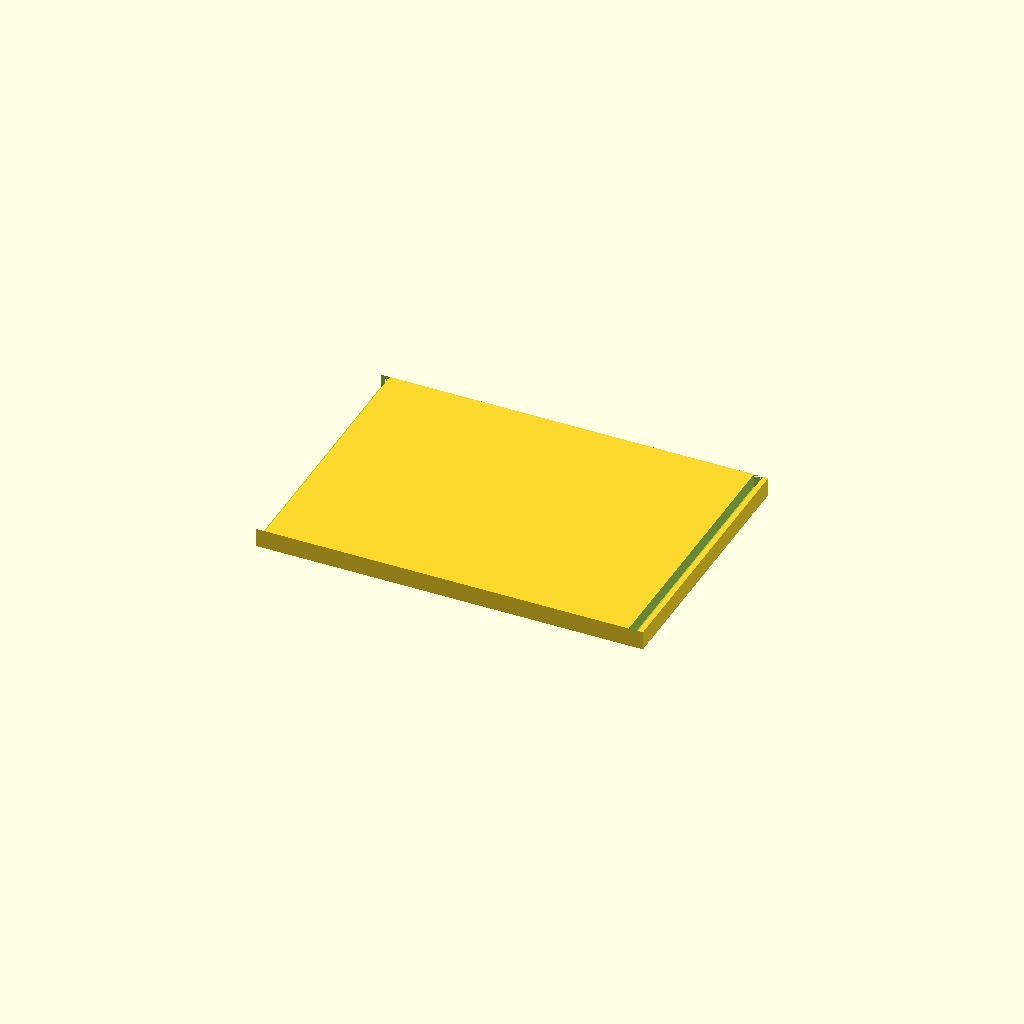
Cell 1: the model at its default parameters.
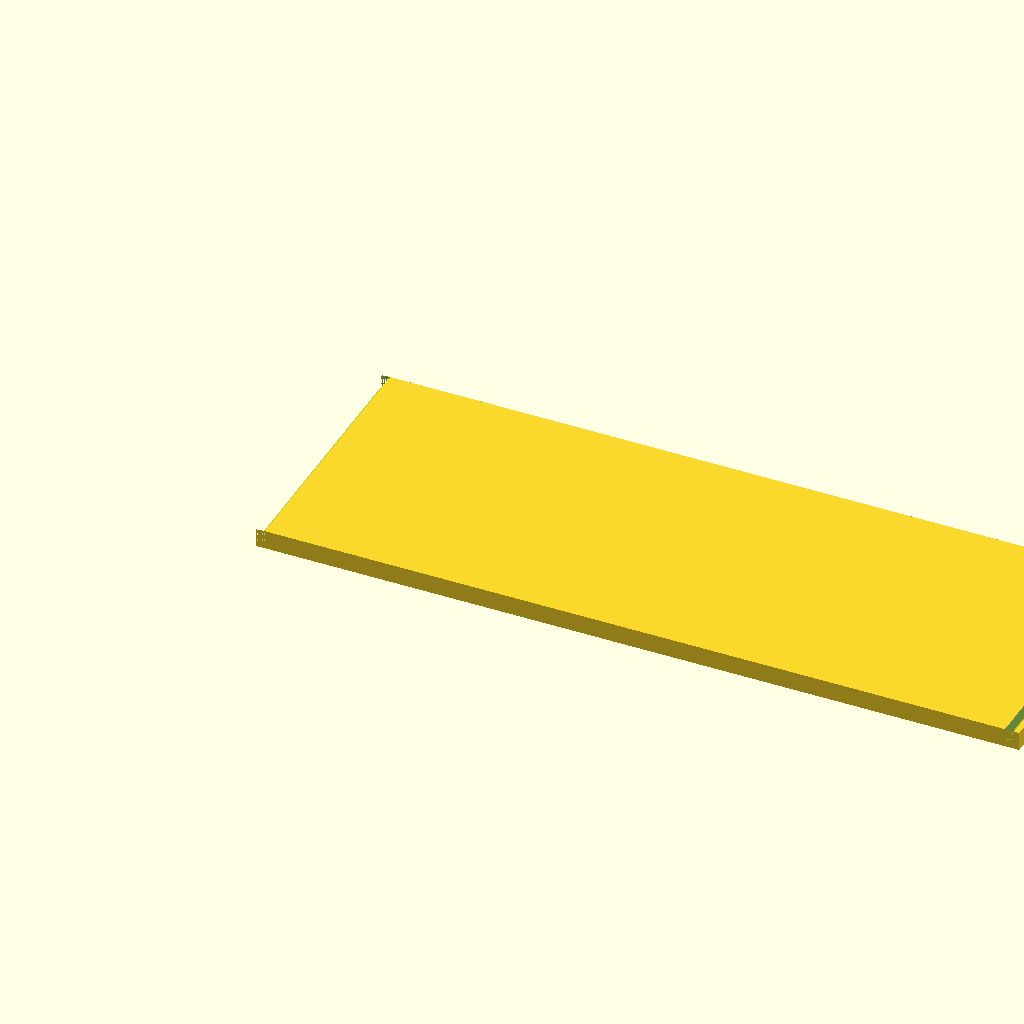
Cell 2 — length set to 280, the other parameters unchanged.
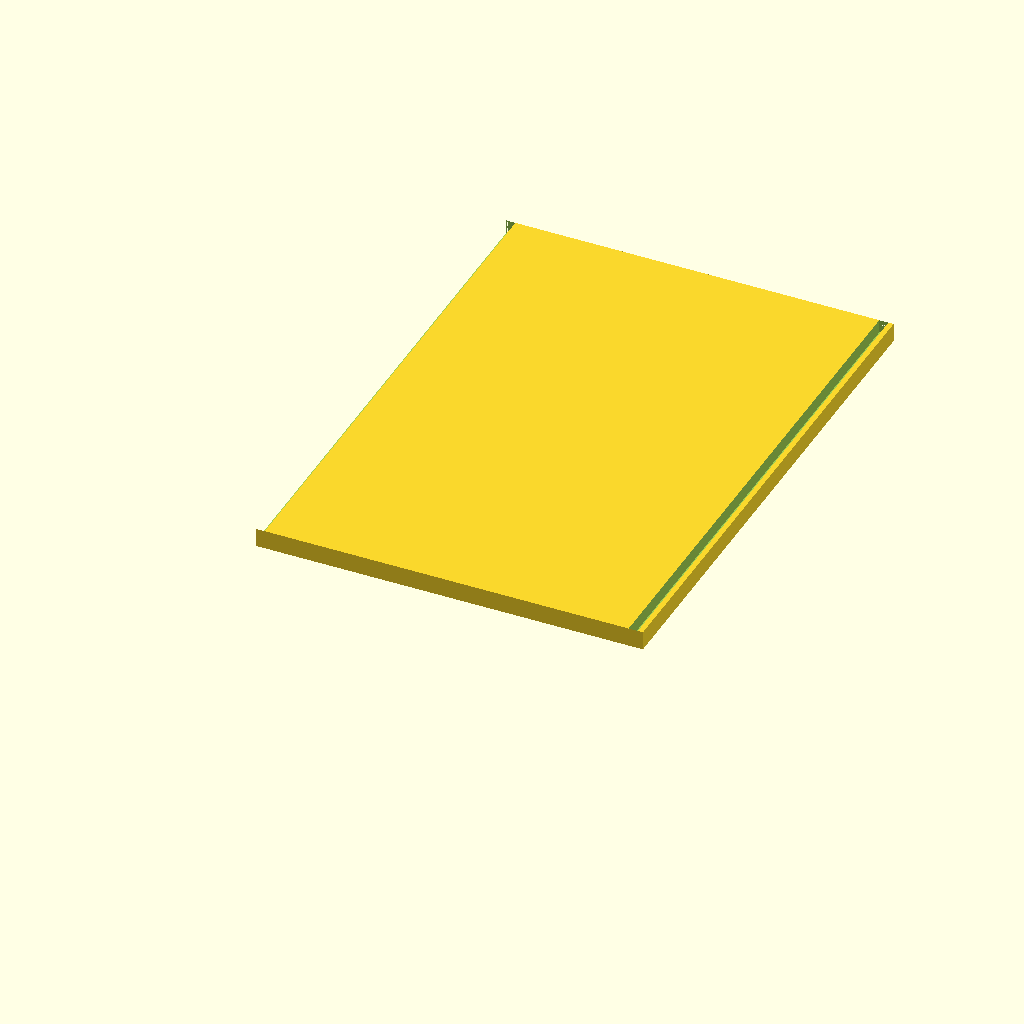
Cell 3: width = 200 (everything else at default).
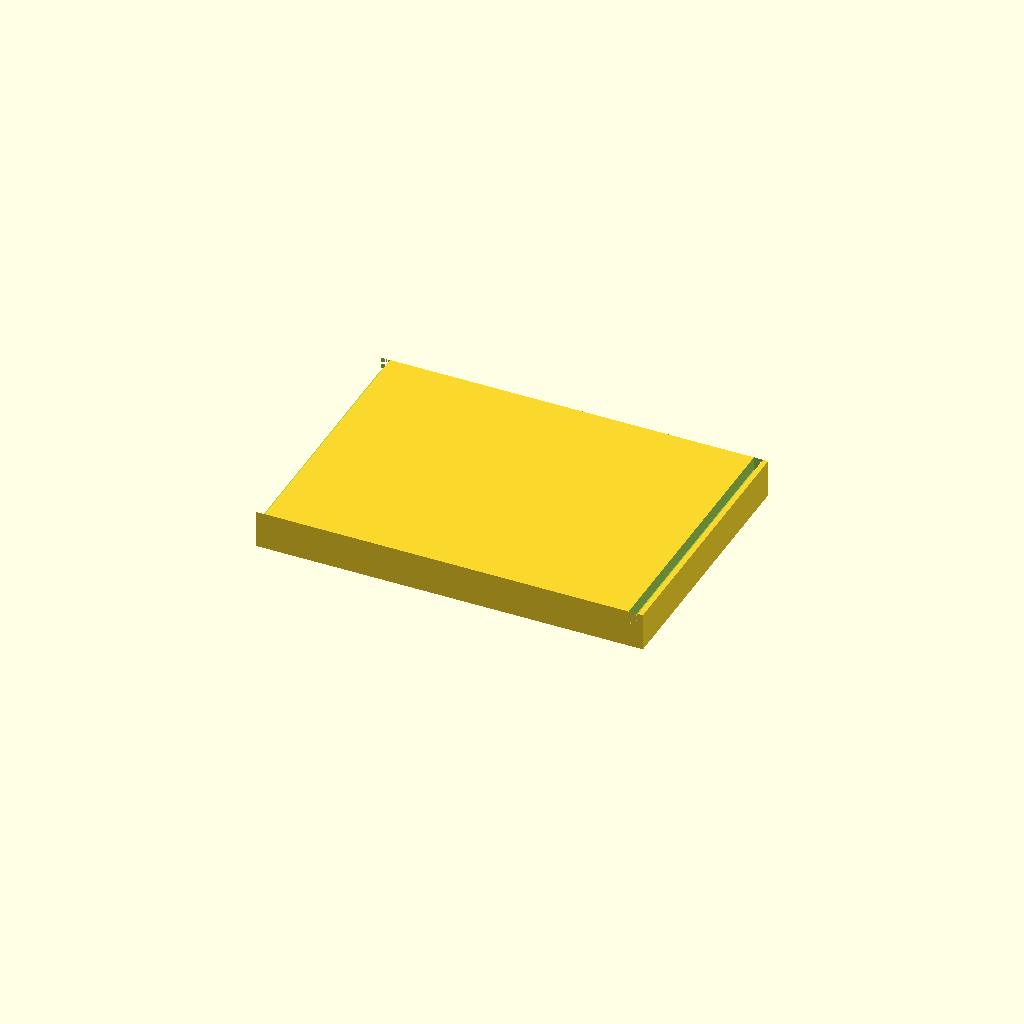
Cell 4: the same model with lid_thickness = 14.
All cells are drawn from one camera (rotation 55°, 0°, 25°, orthographic, colour scheme Cornfield), so only the parameter changes between them.
OpenSCAD source file ee26btech11217_ee26btech11210/digital_thermometer/lid.scad:
// ============================================
// SLIDING LID — PT100 THERMOMETER
// All dimensions in mm
// ============================================

length = 140;
width  = 100;
wall   = 3;

// LID DIMENSIONS
lid_thickness = 7;
lid_overhang  = 2;

// FEMALE RAIL DIMENSIONS
groove_width = 3;
groove_depth = 5;
clearance    = 0.3;

// ============================================
// LID WITH FEMALE GROOVES
// ============================================

difference() {

    // Main lid plate
    translate([-lid_overhang, 0, 0])
        cube([
            length + 2*lid_overhang,
            width,
            lid_thickness
        ]);

    // Left female groove
    translate([
        -lid_overhang - 0.1,
        0,
        lid_thickness - groove_depth
    ])
        cube([
            wall + clearance + 0.1,
            width,
            groove_depth + 0.1
        ]);

    // Right female groove
    translate([
        length - wall - clearance,
        0,
        lid_thickness - groove_depth
    ])
        cube([
            wall + clearance + 0.1,
            width,
            groove_depth + 0.1
        ]);
}
Customizer parameters (derived from the source; name, type, default, range or options):
length: number, default 140
width: number, default 100
wall: number, default 3
lid_thickness: number, default 7
lid_overhang: number, default 2
groove_width: number, default 3
groove_depth: number, default 5
clearance: number, default 0.3
